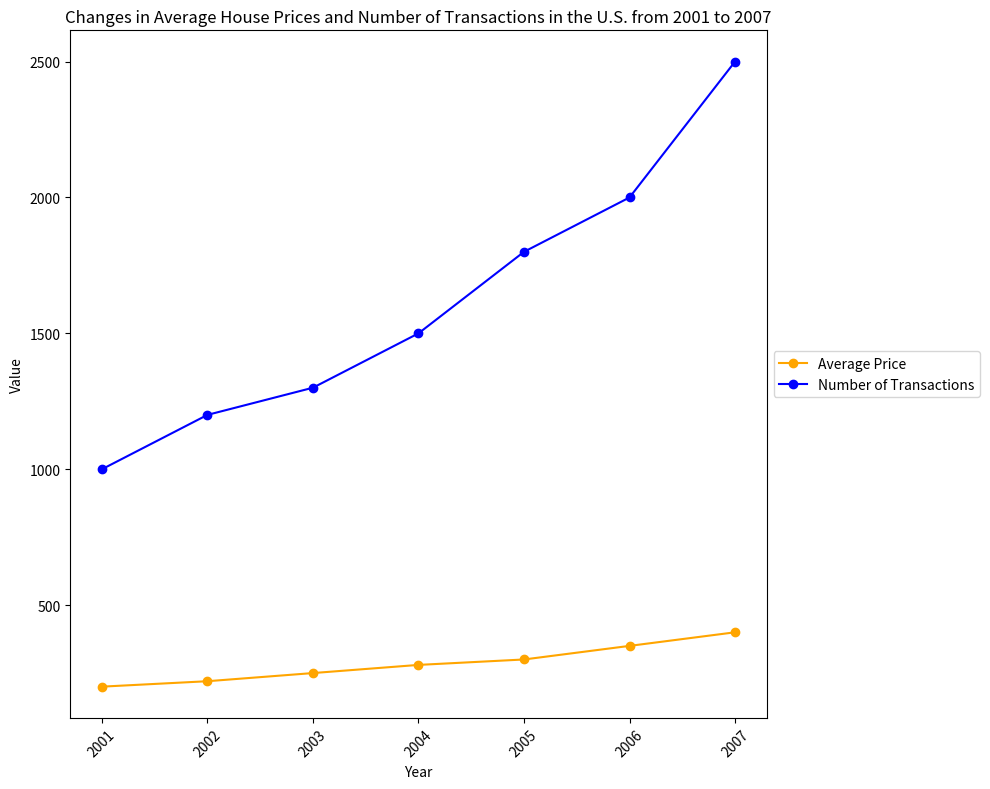

Write Python code to recreate this figure. (Note: this script raises an exception after producing the figure.)

import matplotlib.pyplot as plt
plt.figure(figsize=(10,8))
ax = plt.subplot()
ax.plot([2001,2002,2003,2004,2005,2006,2007], [200,220,250,280,300,350,400], label='Average Price', marker='o', color='orange')
ax.plot([2001,2002,2003,2004,2005,2006,2007], [1000,1200,1300,1500,1800,2000,2500], label='Number of Transactions', marker='o', color='blue')
ax.set_xlabel('Year')
ax.set_ylabel('Value')
plt.xticks([2001,2002,2003,2004,2005,2006,2007], rotation=45)
ax.set_title('Changes in Average House Prices and Number of Transactions in the U.S. from 2001 to 2007')
ax.legend(loc='center left', bbox_to_anchor=(1, 0.5))
plt.tight_layout()
plt.savefig('line chart/png/447.png')
plt.clf()
